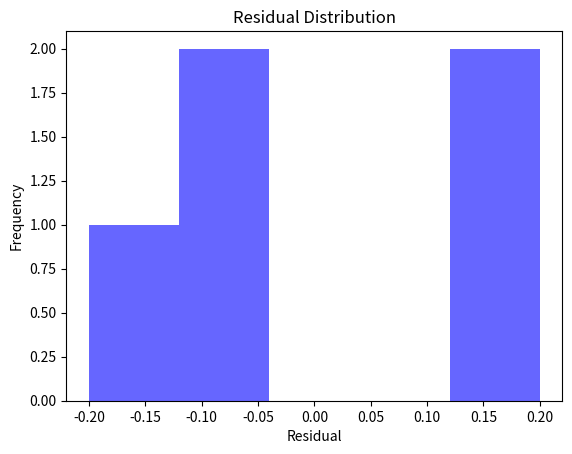

Source code (Python):
import numpy as np
import scipy.stats as stats
import matplotlib.pyplot as pt

# 假设有一组测量数据 y 和预测值 y_pred
y = np.array([10.2, 9.9, 10.5, 10.3, 9.8])   # 实际测量值
y_pred = np.array([10.0, 10.1, 10.3, 10.4, 9.9])  # 模型预测值

# 残差分析
residuals = y - y_pred
mean_residual = np.mean(residuals)
std_residual = np.std(residuals)

# 正态性检验
_ , p_value = stats.shapiro(residuals)  # p值 < 0.05 则拒绝正态性假设

# 计算误差传播 - 假设 y_pred 的不确定度为 0.1
uncertainty_y_pred = 0.1
combined_uncertainty = np.sqrt(uncertainty_y_pred**2 + std_residual**2)

# 输出结果
print(f"残差均值(Mean Residual): {mean_residual}")
print(f"残差标准差(Residual Std Dev): {std_residual}")
print(f"正态性检验 p 值: {p_value}")
print(f"预测结果的综合不确定度: {combined_uncertainty}")

# 残差分布图
pt.hist(residuals, bins=5, alpha=0.6, color='blue')
pt.title('Residual Distribution')
pt.xlabel('Residual')
pt.ylabel('Frequency')
pt.show()
